Run: headless pygame with SDL's dummy video driver; simulated clock (each Clock.tick advances the game by its frame time, no real sleeping); random seed 0; keys injected as events and as key.get_pressed() state; mouse plan: one left click at the window centre at the start of phase 2, then a move to the lower-right quarter at the start of phase 3.
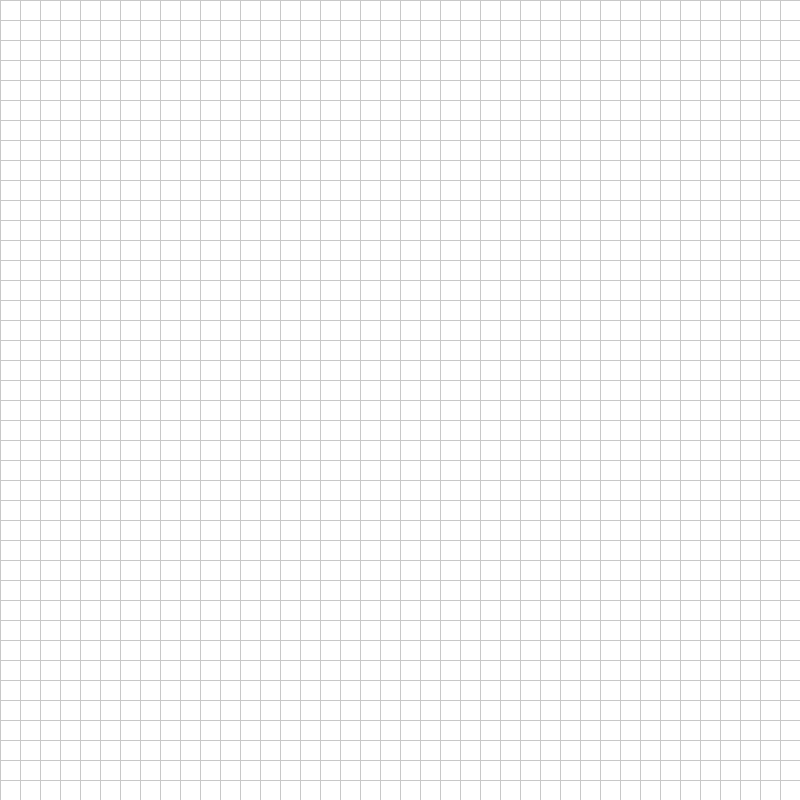
Frame 1 of 4 · flips 1–60 · no input
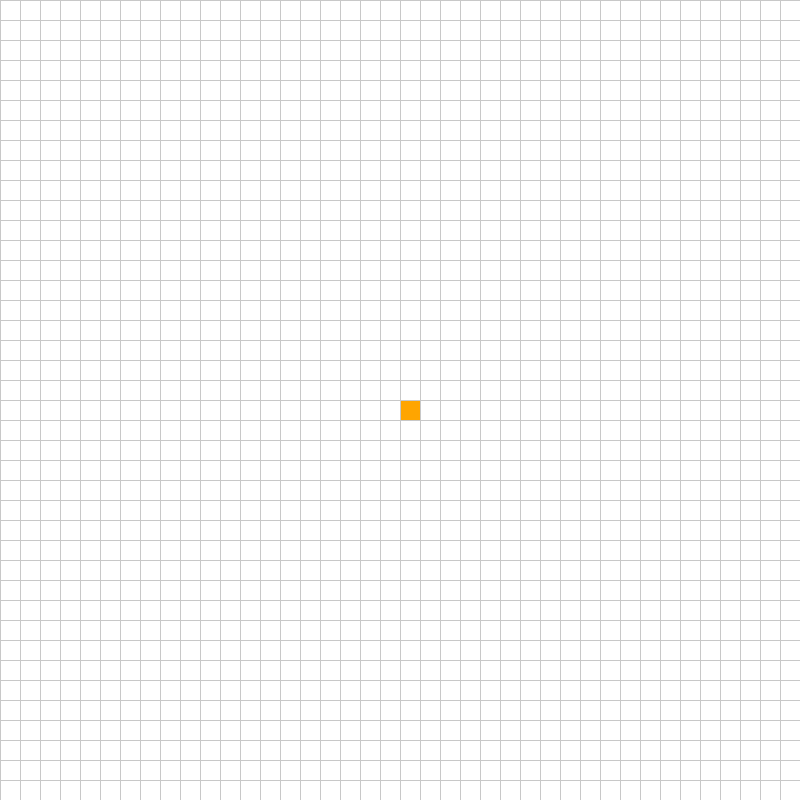
Frame 2 of 4 · flips 61–180 · clicked the window centre · tapped SPACE, RETURN · held RIGHT (→), D
Frame 3 of 4 · flips 181–300 · moved the mouse to the lower-right quarter · held DOWN (↓), S · screen unchanged from frame 2, image omitted
Frame 4 of 4 · flips 301–420 · held LEFT (←), A, UP (↑), W · screen unchanged from frame 3, image omitted

The pygame program that drew these frames:

import pygame
import heapq
import math

pygame.init()

# -----------------------------
# WINDOW SETTINGS
# -----------------------------
WIDTH = 800
ROWS = 40
CELL_SIZE = WIDTH // ROWS

WIN = pygame.display.set_mode((WIDTH, WIDTH))
pygame.display.set_caption("Shortest Path Visualizer")

# -----------------------------
# COLORS
# -----------------------------
WHITE = (255, 255, 255)
BLACK = (0, 0, 0)
GREY = (200, 200, 200)
GREEN = (0, 255, 0)
RED = (255, 0, 0)
BLUE = (0, 0, 255)
YELLOW = (255, 255, 0)
PURPLE = (128, 0, 128)
ORANGE = (255, 165, 0)
CYAN = (0, 255, 255)

# -----------------------------
# NODE CLASS
# -----------------------------
class Node:
    def __init__(self, row, col):
        self.row = row
        self.col = col
        self.x = col * CELL_SIZE
        self.y = row * CELL_SIZE
        self.color = WHITE
        self.neighbors = []

    def get_pos(self):
        return self.row, self.col

    def is_closed(self):
        return self.color == RED

    def is_open(self):
        return self.color == GREEN

    def is_barrier(self):
        return self.color == BLACK

    def is_start(self):
        return self.color == ORANGE

    def is_end(self):
        return self.color == PURPLE

    def reset(self):
        self.color = WHITE

    def make_start(self):
        self.color = ORANGE

    def make_closed(self):
        self.color = RED

    def make_open(self):
        self.color = GREEN

    def make_barrier(self):
        self.color = BLACK

    def make_end(self):
        self.color = PURPLE

    def make_path(self):
        self.color = CYAN

    def draw(self, win):
        pygame.draw.rect(
            win,
            self.color,
            (self.x, self.y, CELL_SIZE, CELL_SIZE)
        )

    def update_neighbors(self, grid):
        self.neighbors = []

        # Down
        if self.row < ROWS - 1 and not grid[self.row + 1][self.col].is_barrier():
            self.neighbors.append(grid[self.row + 1][self.col])

        # Up
        if self.row > 0 and not grid[self.row - 1][self.col].is_barrier():
            self.neighbors.append(grid[self.row - 1][self.col])

        # Right
        if self.col < ROWS - 1 and not grid[self.row][self.col + 1].is_barrier():
            self.neighbors.append(grid[self.row][self.col + 1])

        # Left
        if self.col > 0 and not grid[self.row][self.col - 1].is_barrier():
            self.neighbors.append(grid[self.row][self.col - 1])

    def __lt__(self, other):
        return False


# -----------------------------
# GRID FUNCTIONS
# -----------------------------
def make_grid():
    grid = []

    for row in range(ROWS):
        grid.append([])

        for col in range(ROWS):
            node = Node(row, col)
            grid[row].append(node)

    return grid


def draw_grid_lines(win):
    for i in range(ROWS):
        pygame.draw.line(
            win,
            GREY,
            (0, i * CELL_SIZE),
            (WIDTH, i * CELL_SIZE)
        )

        pygame.draw.line(
            win,
            GREY,
            (i * CELL_SIZE, 0),
            (i * CELL_SIZE, WIDTH)
        )


def draw(win, grid):
    win.fill(WHITE)

    for row in grid:
        for node in row:
            node.draw(win)

    draw_grid_lines(win)
    pygame.display.update()


def get_clicked_pos(pos):
    x, y = pos

    row = y // CELL_SIZE
    col = x // CELL_SIZE

    return row, col


# -----------------------------
# PATH RECONSTRUCTION
# -----------------------------
def reconstruct_path(came_from, current, draw_func):
    while current in came_from:
        current = came_from[current]
        current.make_path()
        draw_func()


# -----------------------------
# DIJKSTRA ALGORITHM
# -----------------------------
def dijkstra(draw_func, grid, start, end):
    count = 0

    priority_queue = [(0, count, start)]

    distance = {
        node: float("inf")
        for row in grid
        for node in row
    }

    distance[start] = 0
    came_from = {}

    queued = {start}

    while priority_queue:

        for event in pygame.event.get():
            if event.type == pygame.QUIT:
                pygame.quit()
                return False

        current = heapq.heappop(priority_queue)[2]

        if current == end:
            reconstruct_path(came_from, end, draw_func)
            end.make_end()
            start.make_start()
            return True

        queued.discard(current)

        for neighbor in current.neighbors:
            new_distance = distance[current] + 1

            if new_distance < distance[neighbor]:

                distance[neighbor] = new_distance
                came_from[neighbor] = current

                if neighbor not in queued:
                    count += 1

                    heapq.heappush(
                        priority_queue,
                        (
                            distance[neighbor],
                            count,
                            neighbor
                        )
                    )

                    queued.add(neighbor)
                    neighbor.make_open()

        draw_func()

        if current != start:
            current.make_closed()

    return False


# -----------------------------
# A* ALGORITHM
# -----------------------------
def heuristic(p1, p2):
    x1, y1 = p1
    x2, y2 = p2

    return abs(x1 - x2) + abs(y1 - y2)


def a_star(draw_func, grid, start, end):
    count = 0

    open_set = [(0, count, start)]

    g_score = {
        node: float("inf")
        for row in grid
        for node in row
    }

    g_score[start] = 0

    f_score = {
        node: float("inf")
        for row in grid
        for node in row
    }

    f_score[start] = heuristic(
        start.get_pos(),
        end.get_pos()
    )

    came_from = {}

    open_set_hash = {start}

    while open_set:

        for event in pygame.event.get():
            if event.type == pygame.QUIT:
                pygame.quit()
                return False

        current = heapq.heappop(open_set)[2]
        open_set_hash.remove(current)

        if current == end:
            reconstruct_path(
                came_from,
                end,
                draw_func
            )

            end.make_end()
            start.make_start()
            return True

        for neighbor in current.neighbors:

            temp_g_score = g_score[current] + 1

            if temp_g_score < g_score[neighbor]:

                came_from[neighbor] = current

                g_score[neighbor] = temp_g_score

                f_score[neighbor] = (
                    temp_g_score
                    + heuristic(
                        neighbor.get_pos(),
                        end.get_pos()
                    )
                )

                if neighbor not in open_set_hash:

                    count += 1

                    heapq.heappush(
                        open_set,
                        (
                            f_score[neighbor],
                            count,
                            neighbor
                        )
                    )

                    open_set_hash.add(neighbor)
                    neighbor.make_open()

        draw_func()

        if current != start:
            current.make_closed()

    return False


# -----------------------------
# RESET SEARCH COLORS
# -----------------------------
def clear_search(grid, start, end):

    for row in grid:
        for node in row:

            if (
                not node.is_barrier()
                and node != start
                and node != end
            ):
                node.reset()

    start.make_start()
    end.make_end()


# -----------------------------
# MAIN PROGRAM
# -----------------------------
def main():
    grid = make_grid()

    start = None
    end = None

    running = True

    print("\nShortest Path Visualizer")
    print("------------------------")
    print("Left Click:")
    print("1st click  -> Start node")
    print("2nd click  -> End node")
    print("Next clicks -> Barriers")
    print()
    print("Right Click -> Remove node/barrier")
    print()
    print("Keyboard Controls:")
    print("D -> Run Dijkstra")
    print("A -> Run A*")
    print("R -> Clear search result")
    print("C -> Clear entire grid")
    print()

    while running:

        draw(WIN, grid)

        for event in pygame.event.get():

            if event.type == pygame.QUIT:
                running = False

            # LEFT CLICK
            if pygame.mouse.get_pressed()[0]:

                pos = pygame.mouse.get_pos()
                row, col = get_clicked_pos(pos)

                node = grid[row][col]

                if not start and node != end:
                    start = node
                    start.make_start()

                elif not end and node != start:
                    end = node
                    end.make_end()

                elif (
                    node != start
                    and node != end
                ):
                    node.make_barrier()

            # RIGHT CLICK
            elif pygame.mouse.get_pressed()[2]:

                pos = pygame.mouse.get_pos()
                row, col = get_clicked_pos(pos)

                node = grid[row][col]

                node.reset()

                if node == start:
                    start = None

                elif node == end:
                    end = None

            # KEYBOARD
            if event.type == pygame.KEYDOWN:

                # Dijkstra
                if event.key == pygame.K_d and start and end:

                    for row in grid:
                        for node in row:
                            node.update_neighbors(grid)

                    dijkstra(
                        lambda: draw(WIN, grid),
                        grid,
                        start,
                        end
                    )

                # A*
                if event.key == pygame.K_a and start and end:

                    for row in grid:
                        for node in row:
                            node.update_neighbors(grid)

                    a_star(
                        lambda: draw(WIN, grid),
                        grid,
                        start,
                        end
                    )

                # Clear search result only
                if event.key == pygame.K_r and start and end:
                    clear_search(
                        grid,
                        start,
                        end
                    )

                # Clear everything
                if event.key == pygame.K_c:

                    start = None
                    end = None
                    grid = make_grid()

    pygame.quit()


if __name__ == "__main__":
    main()
